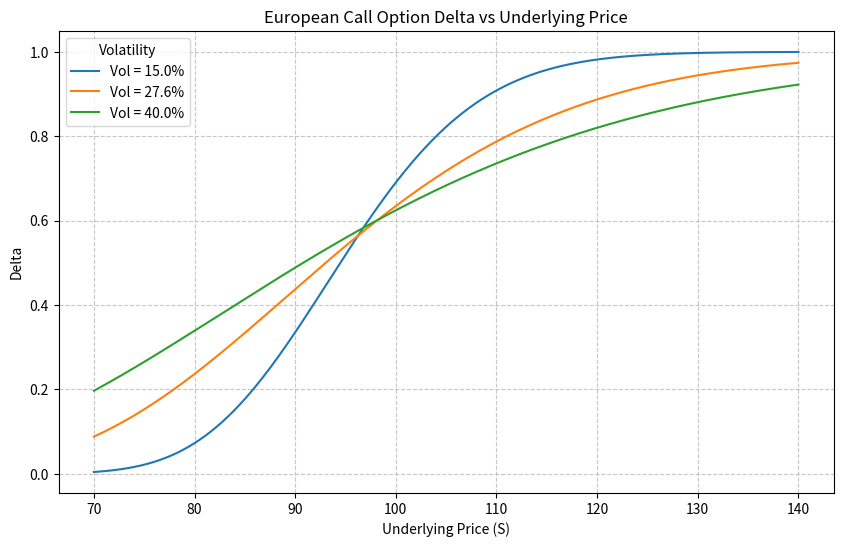

Python code for this plot:
import numpy as np
from scipy.stats import norm
import matplotlib.pyplot as plt

def calculate_european_call_delta(S, K, T, r, sigma):
    """
    计算不分红欧式看涨期权的 Delta
    S: 标的价格，可以是数组
    K: 行权价
    T: 剩余期限（年）
    r: 无风险利率
    sigma: 波动率（可调参数）
    """
    d1 = (np.log(S / K) + (r + 0.5 * sigma**2) * T) / (sigma * np.sqrt(T))
    delta = norm.cdf(d1)
    return delta

# 固定参数
K = 97.5
r = 0.043
T = 0.58

# 波动率参数设置（可调）
volatilities = [0.15, 0.276, 0.40]

# 标的价格范围
S_range = np.linspace(70, 140, 500)

# 计算标的 110、波动率 27.6% 时的 delta
S_target = 110
sigma_target = 0.276
delta_s110 = calculate_european_call_delta(S_target, K, T, r, sigma_target)

# 绘制 Delta 曲线
plt.figure(figsize=(10, 6))
for sigma in volatilities:
    deltas = calculate_european_call_delta(S_range, K, T, r, sigma)
    plt.plot(S_range, deltas, label=f'Vol = {sigma*100:.1f}%')

plt.title('European Call Option Delta vs Underlying Price')
plt.xlabel('Underlying Price (S)')
plt.ylabel('Delta')
plt.legend(title='Volatility')
plt.grid(True, linestyle='--', alpha=0.7)

# 保存图片
figure_path = 'delta_curve.png'
plt.savefig(figure_path, dpi=150, bbox_inches='tight')
plt.close()

# 将结果存入字典
result = {
    'delta_at_s110': float(delta_s110),
    'figure_path': figure_path
}
